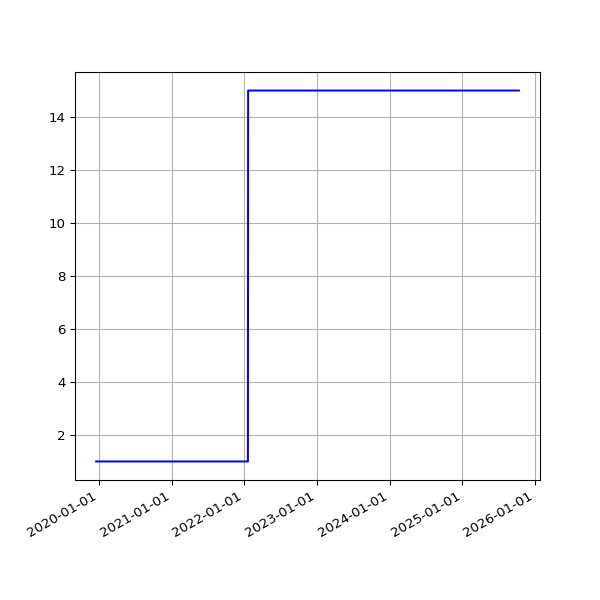

Data behind this chart, as committed beside it:
date, value
2019-12-18 16:56:55 +0000, 1
2019-12-19 16:57:09 +0000, 1
2019-12-20 17:14:51 +0000, 1
2019-12-21 16:44:47 +0000, 1
2019-12-22 16:50:14 +0000, 1
2019-12-23 16:54:49 +0000, 1
2019-12-24 16:52:09 +0000, 1
2019-12-25 16:41:58 +0000, 1
2019-12-26 17:07:04 +0000, 1
2019-12-27 16:43:40 +0000, 1
2019-12-28 16:47:43 +0000, 1
2019-12-29 17:19:36 +0000, 1
2019-12-30 16:40:30 +0000, 1
2019-12-31 16:10:30 +0000, 1
2020-01-01 17:07:57 +0000, 1
2020-01-02 16:33:23 +0000, 1
2020-01-03 16:02:19 +0000, 1
2020-01-04 17:04:28 +0000, 1
2020-01-05 17:28:22 +0000, 1
2020-01-06 16:08:05 +0000, 1
2020-01-07 16:03:08 +0000, 1
2020-01-08 16:26:56 +0000, 1
2020-01-09 15:33:40 +0000, 1
2020-01-10 15:56:36 +0000, 1
2020-01-11 18:48:48 +0000, 1
2020-01-12 18:40:57 +0000, 1
2020-01-13 16:12:39 +0000, 1
2020-01-14 16:23:56 +0000, 1
2020-01-15 16:22:56 +0000, 1
2020-01-16 15:56:23 +0000, 1
2020-01-17 16:19:59 +0000, 1
2020-01-18 19:55:28 +0000, 1
2020-01-19 20:34:44 +0000, 1
2020-01-20 16:10:09 +0000, 1
2020-01-21 16:39:29 +0000, 1
2020-01-22 16:31:27 +0000, 1
2020-01-23 17:31:25 +0000, 1
2020-01-24 18:16:51 +0000, 1
2020-01-25 23:54:01 +0000, 1
2020-01-27 00:18:09 +0000, 1
2020-01-27 18:35:57 +0000, 1
2020-01-28 18:37:59 +0000, 1
2020-01-29 16:16:10 +0000, 1
2020-01-30 16:15:20 +0000, 1
2020-01-31 16:13:51 +0000, 1
2020-02-01 16:28:47 +0000, 1
2020-02-02 16:06:23 +0000, 1
2020-02-03 16:34:02 +0000, 1
2020-02-04 16:37:06 +0000, 1
2020-02-05 16:50:08 +0000, 1
2020-02-06 16:36:49 +0000, 1
2020-02-07 16:21:45 +0000, 1
2020-02-08 16:02:08 +0000, 1
2020-02-09 15:47:00 +0000, 1
2020-02-10 16:12:12 +0000, 1
2020-02-11 16:22:12 +0000, 1
2020-02-12 16:14:22 +0000, 1
2020-02-13 15:59:43 +0000, 1
2020-02-14 16:09:51 +0000, 1
2020-02-15 15:58:54 +0000, 1
... 1,573 more rows
